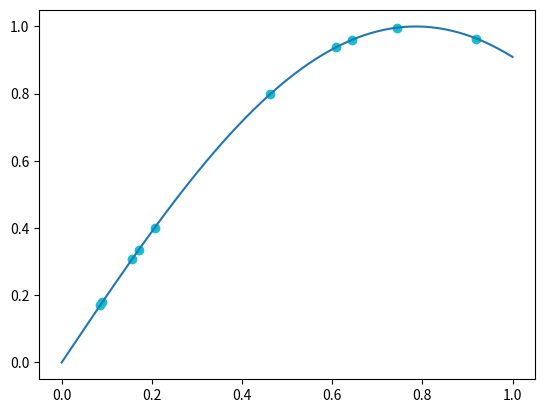

Recreate this plot in Python.
import matplotlib.pyplot as plt
import numpy as np

F = lambda x: np.sin(2*x)

plt.ion()    
x = np.linspace(0, 1, 200)
plt.plot(x, F(x))


for i in range(100):
    if 'ax' in globals(): ax.remove()
    newx = np.random.choice(x, size = 10)
    ax = plt.scatter(newx, F(newx))
    plt.pause(0.05)

plt.ioff()
plt.show()

